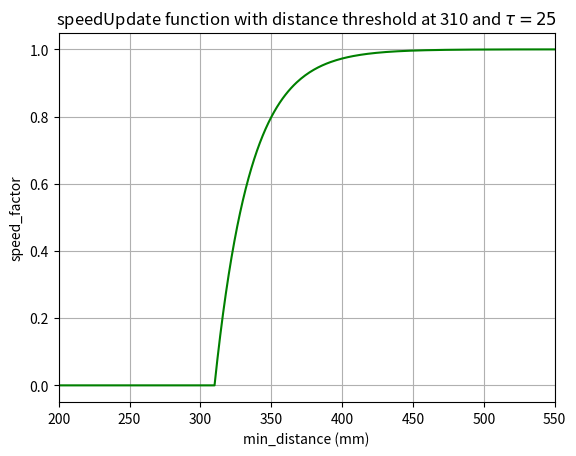

Reproduce this figure in Python.
"""
    @file        speedUpdate.py
[redacted]
    @brief       Function to modify robot's speed regarding the distance from an obstacle
    @version     1.0
    @date        2024-04-28
    
"""

import matplotlib.pyplot as plt
from numpy import exp

dist_threshold = 310 # mm
tau = 25

def speedUpdate(min_distance, dist_threshold, tau):
    if 20 <= min_distance <= dist_threshold:
        return 0.0
    elif min_distance > dist_threshold:
        return float(1-exp(-(min_distance-dist_threshold)/tau))
    else:
        return
    

X = [i for i in range(750)]
S = [speedUpdate(i, dist_threshold, tau) for i in range(750)]

plt.plot(X, S, "g-")
plt.xlim(200, 550)
plt.title(f"speedUpdate function with distance threshold at {dist_threshold} and $\\tau = {tau}$")
plt.ylabel("speed_factor")
plt.xlabel("min_distance (mm)")
plt.grid()
plt.show()